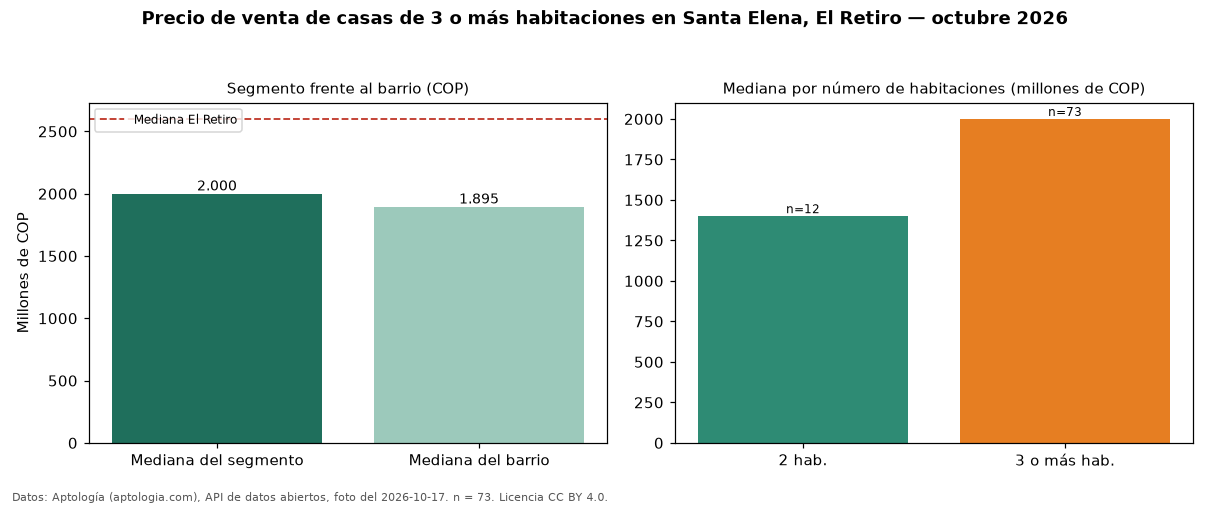

The file beside this chart, header and first rows:
seccion, metrica, valor_cop, n
precio, mediana, 2000000000, 73
habitaciones, 2, 1400000000, 12
habitaciones, 3+, 2000000000, 73
barrio, mediana_barrio_todos_los_tamanos, 1895000000, 87
ciudad, mediana_ciudad, 2600000000, 
fuente, fecha_foto, 2026-10-17, 
fuente, atribucion, https://www.aptologia.com/casas-en-venta…, 
